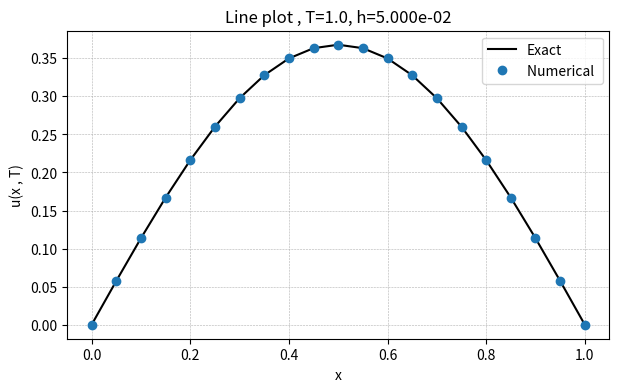

Source code (Python):
import numpy as np
from scipy.sparse import diags
import matplotlib.pyplot as plt
from mpl_toolkits.mplot3d import Axes3D  # noqa: F401

# ---------------------------
# Simple flowing script (no def)
# Domain: [0, pi] x [0, pi], T = 1.0
# Exact: u = exp(-t) * sin(x + pi/4) * cos(2y)
# Coeffs: a = 0.5*(x+y+1), b = 2/sqrt(x^2+y^2+1)
# ---------------------------

Lx = 1
# Lx = np.pi
Ly = 1

# Ly = np.pi
T_final = 1.0

# choose a single simple h
# h = np.pi / 20

# # build grid counts and adjusted h to fit exactly
# m = int(round(Lx / h))
# if m < 2:
#     raise ValueError("h too large; choose smaller h")
# h = Lx / m   # ensure exact partitioning
# print("Using h =", h, "with m =", m)

# # time stepping
# k = 1e-4                # small time step so spatial error dominates
# N = int(np.ceil(T_final / k))
# k = T_final / N         # adjust k so final time matches exactly
# 
# print("Time step k =", k, "N steps =", N, "mu =", mu)

m = 20
h = 1/m
T = 1
k = 1/1000
N = int(T/k)
mu = k / 2.0
# coordinates and grids
x = np.linspace(0.0, Lx, m+1)
y = np.linspace(0.0, Ly, m+1)
X, Y = np.meshgrid(x, y, indexing='ij')

# coefficient grids (variable)
a_grid = 0.5 * (X + Y + 1.0)                     # a(x,y)
b_grid = 2.0 / np.sqrt(X**2 + Y**2 + 1.0)        # b(x,y)

# exact solution (used for BCs and final error)
# u_exact_full = np.exp(-0.0) * np.sin(X + np.pi/4.0) * np.cos(2.0 * Y)  # at t=0 (prefill shape)
u_exact_full = np.exp(-0.0) * np.sin(X*np.pi) * np.sin(np.pi*Y)  # at t=0 (prefill shape)

# helper: build 1D compact L operator for interior points (dense)
interior = m - 1
if interior < 1:
    raise ValueError("Need at least one interior point")
off = np.ones(interior - 1)
diag = -2.0 * np.ones(interior)
D2 = (1.0 / h**2) * diags([off, diag, off], offsets=[-1, 0, 1]).toarray()
L1D = D2 - (h**2 / 12.0) * (D2 @ D2)   # 4th-order compact correction
I1D = np.eye(interior)

# initial condition (exact at t=0)
# u_old = np.exp(-0.0) * np.sin(X + np.pi/4) * np.cos(2.0 * Y)
u_old = np.exp(-0.0) * np.sin(X * np.pi) * np.sin (Y* np.pi)


# # enforce Dirichlet BCs (from exact)
# u_old[0, :] = np.exp(-0.0) * np.sin(x[0] + np.pi/4.0) * np.cos(2.0 * y)
# u_old[m, :] = np.exp(-0.0) * np.sin(x[-1] + np.pi/4.0) * np.cos(2.0 * y)
# u_old[:, 0] = np.exp(-0.0) * np.sin(x + np.pi/4.0) * np.cos(2.0 * y[0])
# u_old[:, m] = np.exp(-0.0) * np.sin(x + np.pi/4.0) * np.cos(2.0 * y[-1])

# enforce Dirichlet BCs (from exact)
u_old[0, :] = np.exp(-0.0) * np.sin(x[0]*np.pi) * np.sin(np.pi* y)
u_old[m, :] = np.exp(-0.0) * np.sin(x[-1]*np.pi) * np.sin(np.pi * y)
u_old[:, 0] = np.exp(-0.0) * np.sin(x*np.pi) * np.sin(np.pi* y[0])
u_old[:, m] = np.exp(-0.0) * np.sin(x *np.pi) * np.sin(np.pi* y[-1])





# time loop
for n in range(1, N+1):
    t_old = (n-1) * k
    t_new = n * k

    # # compute forcing at t_old and t_new using factored expression
    # S = np.sin(X + np.pi/4.0) * np.cos(2.0 * Y)         # spatial factor
    # pref_old = np.exp(-t_old) * S
    # pref_new = np.exp(-t_new) * S
    # f_old = pref_old * (-1.0 + a_grid + 4.0 * b_grid)   # f = exp(-t)*S*(-1 + a + 4b)
    # f_new = pref_new * (-1.0 + a_grid + 4.0 * b_grid)

    # compute forcing at t_old and t_new using factored expression
    S = np.sin(X*np.pi) * np.sin(np.pi*Y)         # spatial factor
    pref_old = np.exp(-t_old) * S
    pref_new = np.exp(-t_new) * S
    f_old = pref_old * (-1.0 + a_grid*np.pi**2 + np.pi**2 * b_grid)   # f = exp(-t)*S*(-1 + a + 4b)
    f_new = pref_new * (-1.0 + a_grid*np.pi**2  + np.pi**2* b_grid)

    # --- compute Ly(u_old) : apply L1D along y for each fixed x ---
    Ly_u = np.zeros_like(u_old)
    for i in range(1, m):                       # for each interior x-row
        row_int = u_old[i, 1:m]                 # interior points along y
        Ly1 = L1D @ row_int
        Ly_u[i, 1:m] = b_grid[i, 1:m] * Ly1

    # RHS for X-sweep (interior only)
    rhs1 = np.zeros_like(u_old)
    rhs1[1:m, 1:m] = u_old[1:m, 1:m] + mu * Ly_u[1:m, 1:m] + (k/2.0) * f_old[1:m, 1:m]

    # --- X-sweep: solve for u_half by columns ---
    u_half = np.zeros_like(u_old)
    for j in range(1, m):                       # for each interior column (fixed y)
        rhs_col = rhs1[1:m, j].copy() #(RHS)
        
        #matrix formation
        a_col = a_grid[1:m, j]
        A_col = np.diag(a_col) @ L1D
        Mx = I1D - mu * A_col
        # print(Mx)
        u_half[1:m, j] = np.linalg.solve(Mx, rhs_col)
       
    # set Dirichlet BCs on u_half from exact at t_new (keeps boundary error zero)
    u_half[0, :] = np.exp(-t_new) * np.sin(x[0]+np.pi/4) * np.cos( 2* y)
    u_half[m, :] = np.exp(-t_new) * np.sin(x[-1]+ np.pi/4) * np.cos( y*2)
    u_half[:, 0] = np.exp(-t_new) * np.sin(x + np.pi/4) * np.cos(y[0]*2)
    u_half[:, m] = np.exp(-t_new) * np.sin(x +np.pi/4) * np.cos(y[-1]* 2)
    
    
    # set Dirichlet BCs on u_half from exact at t_new (keeps boundary error zero)
    u_half[0, :] = np.exp(-t_new) * np.sin(x[0]* np.pi) * np.sin( np.pi* y)
    u_half[m, :] = np.exp(-t_new) * np.sin(x[-1]* np.pi) * np.sin( y* np.pi)
    u_half[:, 0] = np.exp(-t_new) * np.sin(x * np.pi) * np.sin(y[0]* np.pi)
    u_half[:, m] = np.exp(-t_new) * np.sin(x* np.pi) * np.sin(y[-1]* np.pi)

    # --- compute Lx(u_half) : apply L1D along x for each fixed y ---
    Lx_u = np.zeros_like(u_half)
    for j in range(1, m):                       # for interior columns
        col_int = u_half[1:m, j]
        Lx1 = L1D @ col_int
        Lx_u[1:m, j] = a_grid[1:m, j] * Lx1
        
   
    # RHS for Y-sweep
    rhs2 = np.zeros_like(u_half)
    rhs2[1:m, 1:m] = u_half[1:m, 1:m] + mu * Lx_u[1:m, 1:m] + (k/2.0) * f_new[1:m, 1:m]

    # --- Y-sweep: solve for u_new by rows ---
    u_new = np.zeros_like(u_old)
    for i in range(1, m):                       # for each interior row (fixed x)
        rhs_row = rhs2[i, 1:m].copy() #(RHS)
        #matrix formation
        b_row = b_grid[i, 1:m]
        B_row = np.diag(b_row) @ L1D
        My = I1D - mu * B_row
        u_new[i, 1:m] = np.linalg.solve(My, rhs_row)
        
        
    # # enforce Dirichlet BCs at t_new from exact
    # u_new[0, :] = np.exp(-t_new) * np.sin(x[0]+np.pi/4) * np.cos( 2* y)
    # u_new[m, :] = np.exp(-t_new) * np.sin(x[-1]+ np.pi/4) * np.cos( y*2)
    # u_new[:, 0] = np.exp(-t_new) * np.sin(x + np.pi/4) * np.cos(y[0]*2)
    # u_new[:, m] = np.exp(-t_new) * np.sin(x +np.pi/4) * np.cos(y[-1]* 2)

    # enforce Dirichlet BCs at t_new from exact
    u_new[0, :] = np.exp(-t_new) * np.sin(x[0]* np.pi) * np.sin( y* np.pi)
    u_new[m, :] = np.exp(-t_new) * np.sin(x[-1] * np.pi) * np.sin(y* np.pi)
    u_new[:, 0] = np.exp(-t_new) * np.sin(x * np.pi) * np.sin(y[0]* np.pi)
    u_new[:, m] = np.exp(-t_new) * np.sin(x * np.pi) * np.sin(y[-1]* np.pi)

    # advance
    u_old = u_new

# after time-stepping: compute errors and plot
u_num = u_old

# u_exact_final = np.exp(-T_final) * np.sin(X + np.pi/4) * np.cos(Y * 2)

u_exact_final = np.exp(-T_final) * np.sin(X * np.pi) * np.sin(Y * np.pi)

err_inf = np.max(np.abs(u_num - u_exact_final))
err_l2 = np.sqrt(h*h * np.sum((u_num - u_exact_final)**2))
print("Final errors: L2 =", err_l2)

# convergence-ish: (single h only, so just print errors)
# Plot numerical vs exact and error

# # 3D surface numerical and exact
# fig = plt.figure(figsize=(12,5))
# ax1 = fig.add_subplot(1,3,1, projection='3d')
# ax1.plot_surface(X, Y, u_num, rstride=1, cstride=1, linewidth=0, antialiased=True)
# ax1.set_title('Numerical')
# ax1.set_xlabel('x'); ax1.set_ylabel('y')

# ax2 = fig.add_subplot(1,3,2, projection='3d')
# ax2.plot_surface(X, Y, u_exact_final, rstride=1, cstride=1, linewidth=0, antialiased=True)
# ax2.set_title('Exact')
# ax2.set_xlabel('x'); ax2.set_ylabel('y')

# ax3 = fig.add_subplot(1,3,3)
# err2d = np.abs(u_num - u_exact_final)
# pcm = ax3.pcolormesh(X, Y, err2d, shading='auto')
# plt.colorbar(pcm, ax=ax3)
# ax3.set_title('Absolute error (heatmap)')
# ax3.set_xlabel('x'); ax3.set_ylabel('y')
# plt.tight_layout()
# plt.show()

# 1D mid-line plot at y = pi/2
y_mid = 1 * 0.5
y_grid = Y[0, :]
j_mid = np.argmin(np.abs(y_grid - y_mid))
x_grid = X[:, 0]
plt.figure(figsize=(7,4))
plt.plot(x_grid, u_exact_final[:, j_mid], '-k', lw=1.5, label='Exact')
plt.plot(x_grid, u_num[:, j_mid], 'o', label='Numerical ')
plt.xlabel('x'); plt.ylabel('u(x , T)')
plt.title(f'Line plot , T={T_final}, h={h:.3e}')
plt.legend(); plt.grid(ls='--', lw=0.4)
plt.show()
